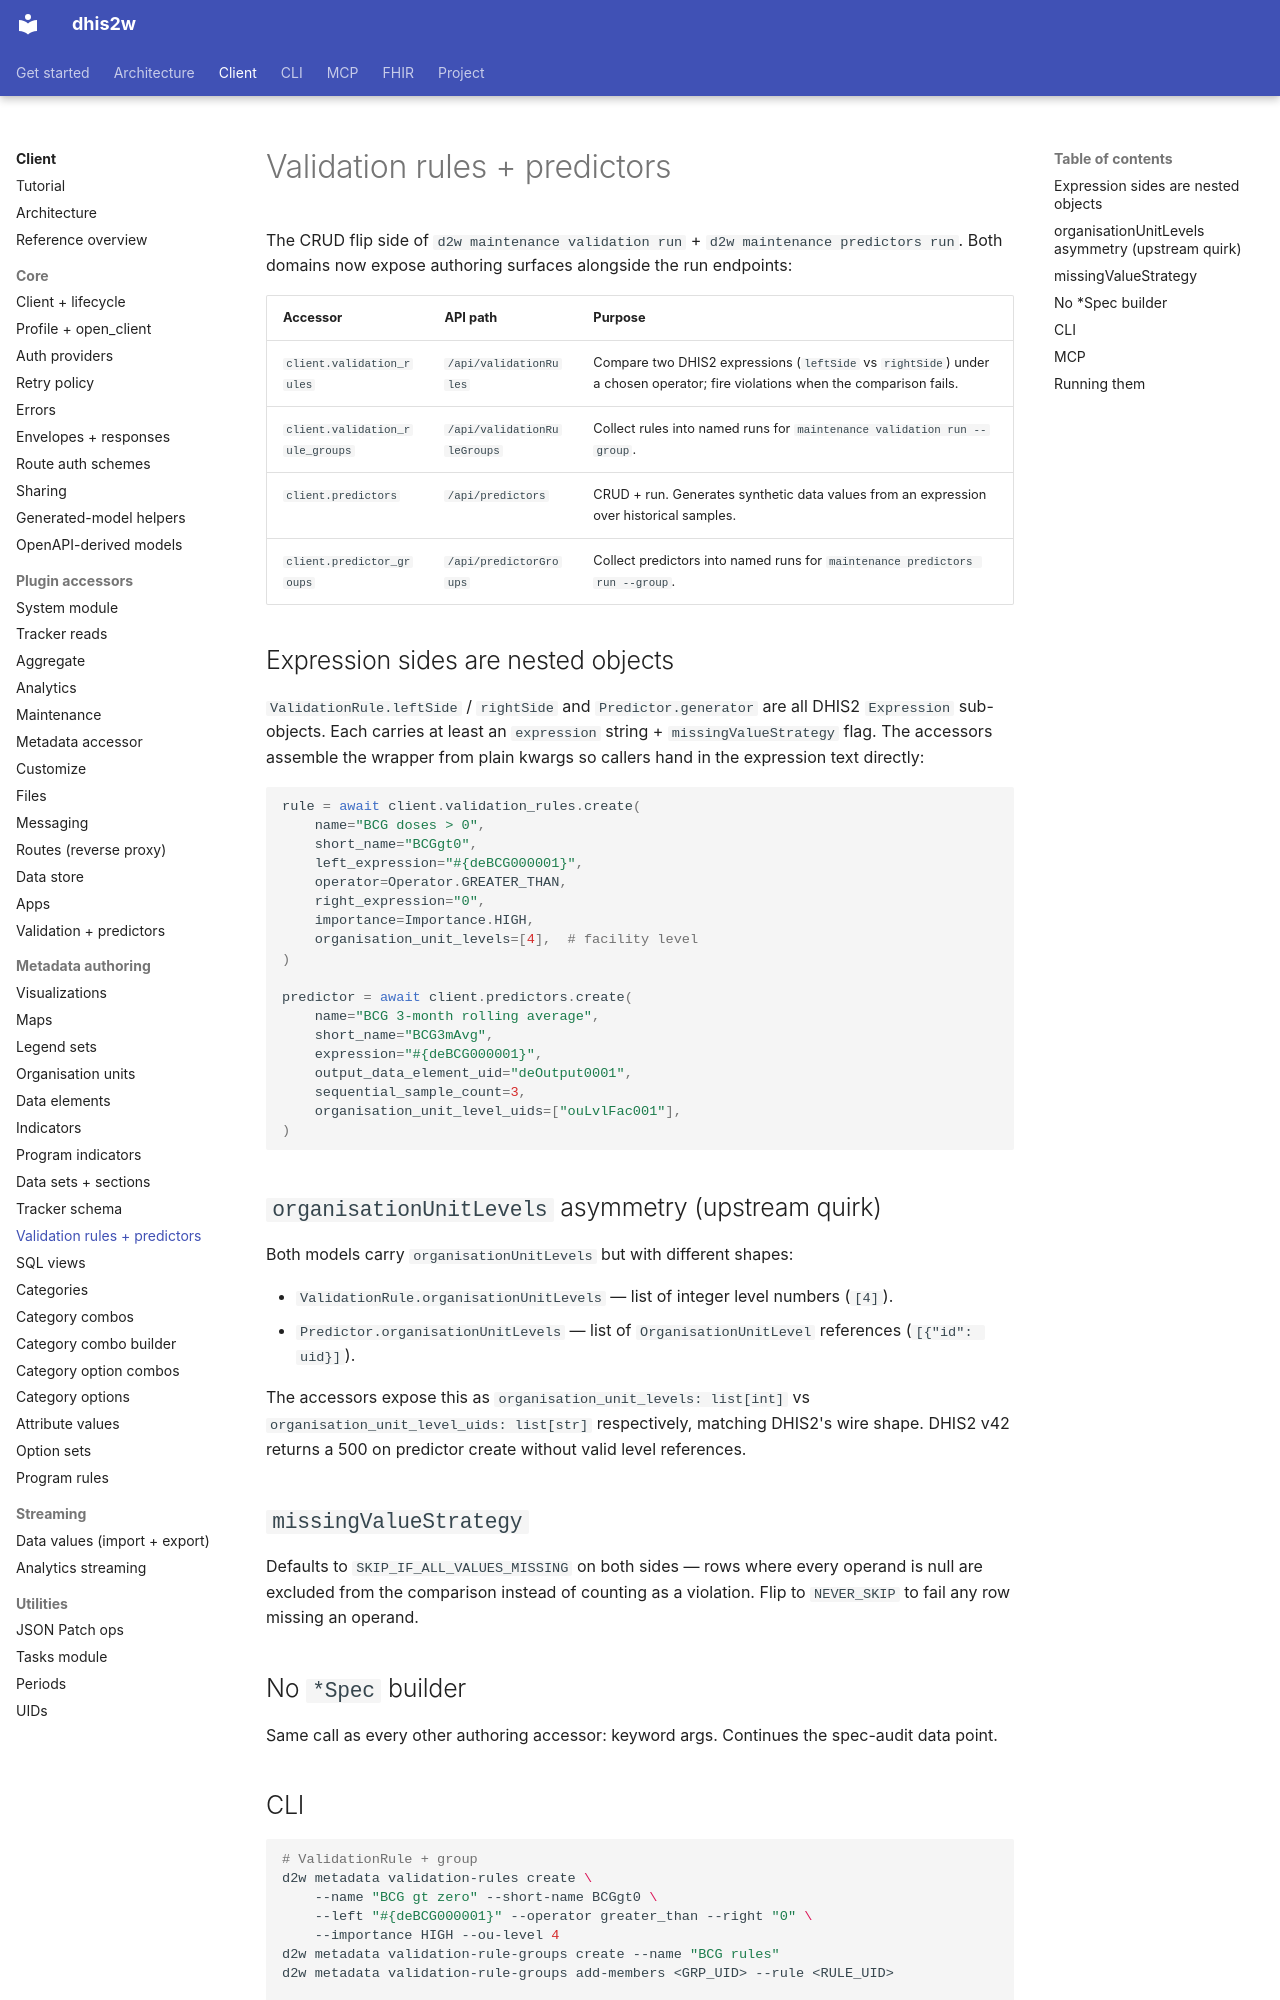

repository: winterop-com/dhis2w · page: api/validation-rules-predictors/index.html · generator: mkdocs

# Validation rules + predictors

The CRUD flip side of `d2w maintenance validation run` + `d2w maintenance predictors run`. Both domains now expose authoring surfaces alongside the run endpoints:

| Accessor | API path | Purpose |
| --- | --- | --- |
| `client.validation_rules` | `/api/validationRules` | Compare two DHIS2 expressions (`leftSide` vs `rightSide`) under a chosen operator; fire violations when the comparison fails. |
| `client.validation_rule_groups` | `/api/validationRuleGroups` | Collect rules into named runs for `maintenance validation run --group`. |
| `client.predictors` | `/api/predictors` | CRUD + run. Generates synthetic data values from an expression over historical samples. |
| `client.predictor_groups` | `/api/predictorGroups` | Collect predictors into named runs for `maintenance predictors run --group`. |

## Expression sides are nested objects

`ValidationRule.leftSide` / `rightSide` and `Predictor.generator` are all DHIS2 `Expression` sub-objects. Each carries at least an `expression` string + `missingValueStrategy` flag. The accessors assemble the wrapper from plain kwargs so callers hand in the expression text directly:

```python
rule = await client.validation_rules.create(
    name="BCG doses > 0",
    short_name="BCGgt0",
    left_expression="#{deBCG000001}",
    operator=Operator.GREATER_THAN,
    right_expression="0",
    importance=Importance.HIGH,
    organisation_unit_levels=[4],  # facility level
)

predictor = await client.predictors.create(
    name="BCG 3-month rolling average",
    short_name="BCG3mAvg",
    expression="#{deBCG000001}",
    output_data_element_uid="deOutput0001",
    sequential_sample_count=3,
    organisation_unit_level_uids=["ouLvlFac001"],
)
```

## `organisationUnitLevels` asymmetry (upstream quirk)

Both models carry `organisationUnitLevels` but with different shapes:

- `ValidationRule.organisationUnitLevels` — list of integer level numbers (`[4]`).
- `Predictor.organisationUnitLevels` — list of `OrganisationUnitLevel` references (`[{"id": uid}]`).

The accessors expose this as `organisation_unit_levels: list[int]` vs `organisation_unit_level_uids: list[str]` respectively, matching DHIS2's wire shape. DHIS2 v42 returns a 500 on predictor create without valid level references.

## `missingValueStrategy`

Defaults to `SKIP_IF_ALL_VALUES_MISSING` on both sides — rows where every operand is null are excluded from the comparison instead of counting as a violation. Flip to `NEVER_SKIP` to fail any row missing an operand.

## No `*Spec` builder

Same call as every other authoring accessor: keyword args. Continues the spec-audit data point.
